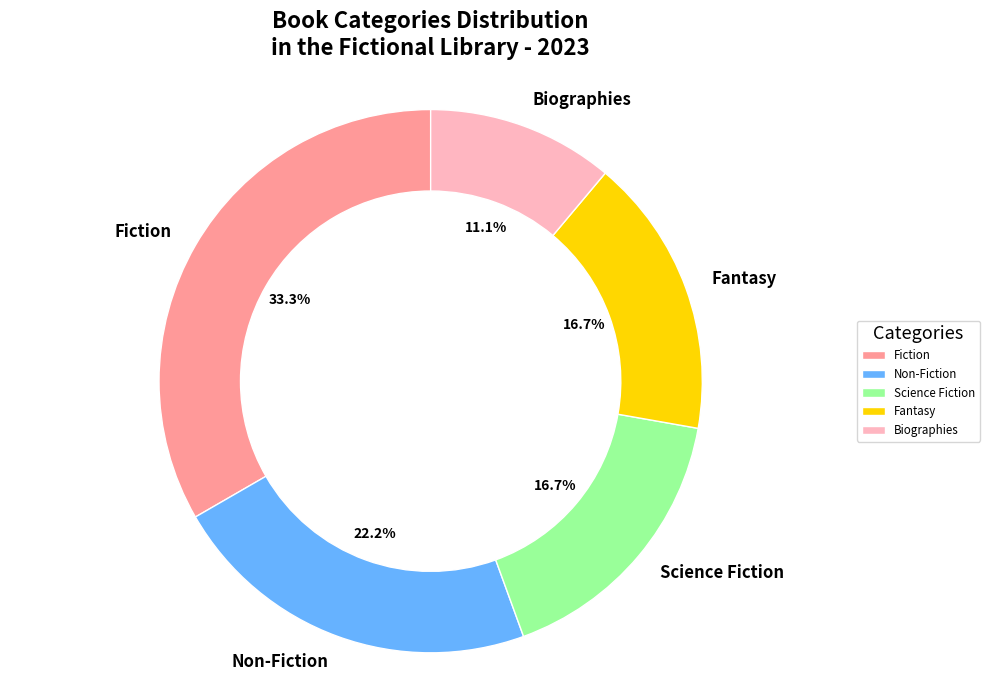

Write the Python code that produced this figure.
import matplotlib.pyplot as plt

categories = ['Fiction', 'Non-Fiction', 'Science Fiction', 'Fantasy', 'Biographies']
distribution = [30, 20, 15, 15, 10]
colors = ['#FF9999', '#66B2FF', '#99FF99', '#FFD700', '#FFB6C1']

fig, ax = plt.subplots(figsize=(10, 7))

# Create the pie chart with a specified wedgeprops to create a hole in the center
wedges, texts, autotexts = ax.pie(
    distribution, 
    labels=categories, 
    colors=colors,
    autopct='%1.1f%%', 
    startangle=90,
    wedgeprops={'width': 0.3, 'edgecolor': 'w'}  # Define the width to make it a donut pie chart
)

for text in texts:
    text.set_fontsize(12)
    text.set_fontweight('bold')

for autotext in autotexts:
    autotext.set_color('black')
    autotext.set_fontsize(10)
    autotext.set_fontweight('bold')

ax.axis('equal')
ax.set_title('Book Categories Distribution\nin the Fictional Library - 2023', fontsize=16, fontweight='bold', pad=20)
ax.legend(wedges, categories, loc='center left', bbox_to_anchor=(1, 0, 0.5, 1), title="Categories", fontsize='small', title_fontsize='13')
plt.tight_layout()
plt.show()
